Dataset: dataset (GitHub, nongtiny/RPS-recognition). Classes: paper, rock, scissor.

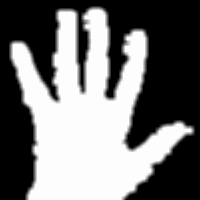
Label: paper

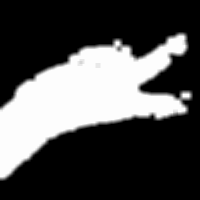
Label: scissor

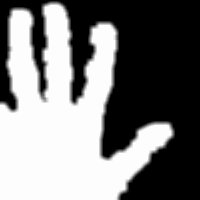
Label: paper

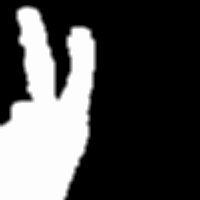
Label: scissor

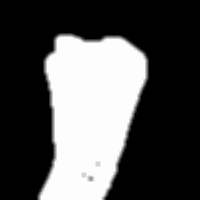
Label: rock

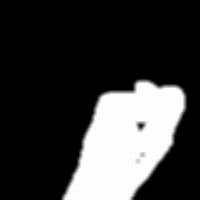
Label: rock
